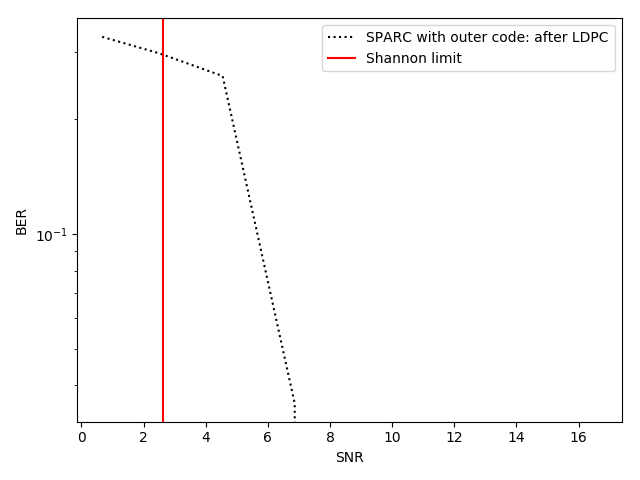

Data behind this chart, as committed beside it:
EbN0_dB, BER_ldpc
0.6685, 0.3286
2.499, 0.2976
4.545, 0.2594
6.865, 0.03589
9.542, 0.0
12.71, 0.0
16.59, 0.0
